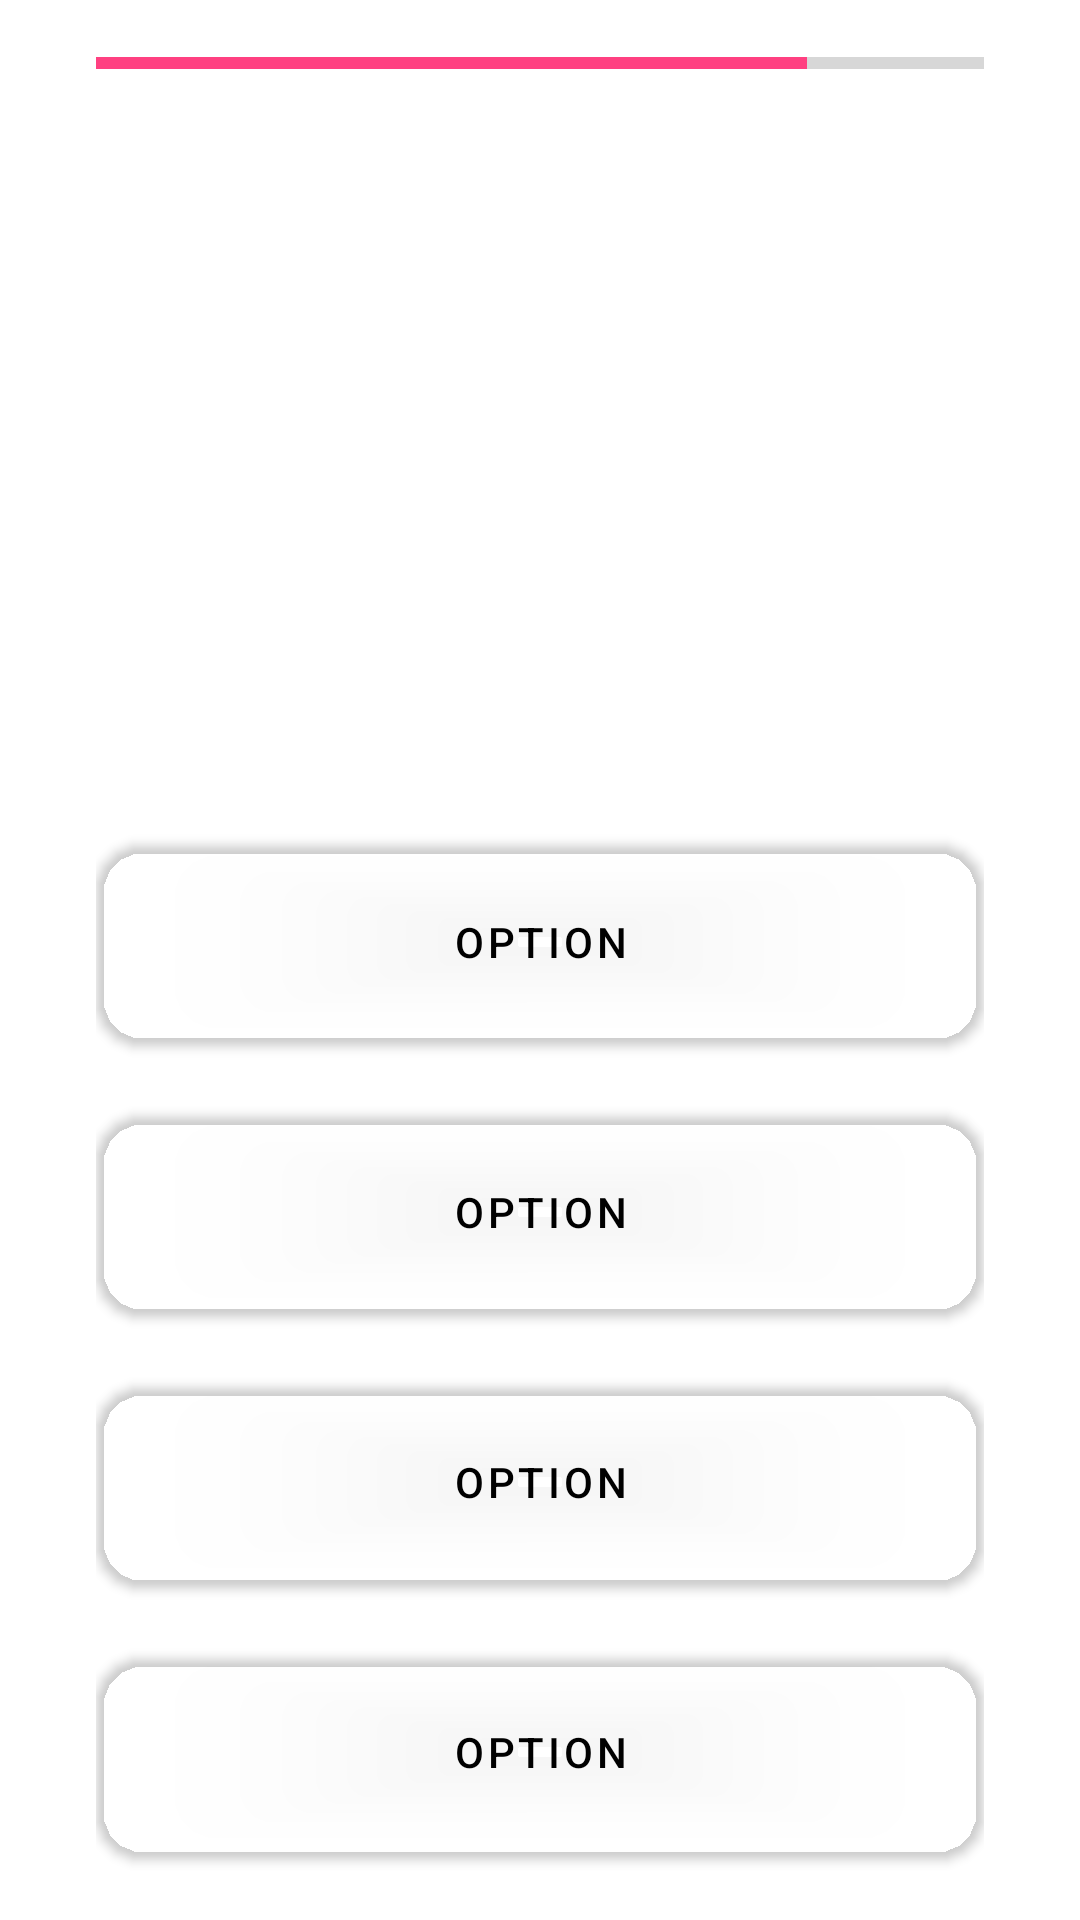

Produce the Android XML layout that renders to this screen, including the resource entries it uses.
<!-- AndroidManifest.xml: application theme AppTheme -->
<!-- res/layout/fragment_game_play.xml -->
<?xml version="1.0" encoding="utf-8"?>
<layout xmlns:android="http://schemas.android.com/apk/res/android">

    <RelativeLayout
        android:layout_width="match_parent"
        android:layout_height="match_parent">

        <LinearLayout
            android:layout_width="match_parent"
            android:layout_height="match_parent"
            android:background="@android:color/white"
            android:gravity="center_horizontal"
            android:orientation="vertical"
            android:paddingBottom="@dimen/activity_vertical_margin"
            android:paddingLeft="@dimen/activity_horizontal_margin"
            android:paddingRight="@dimen/activity_horizontal_margin"
            android:paddingTop="@dimen/activity_vertical_margin">

            <ProgressBar
                android:id="@+id/game_play_pb_timer"
                style="@style/Widget.AppCompat.ProgressBar.Horizontal"
                android:layout_width="match_parent"
                android:layout_height="10dp"
                android:max="10"
                android:progress="8" />

            <TextView
                android:id="@+id/game_play_tv_question"
                android:layout_width="match_parent"
                android:layout_height="0dp"
                android:layout_marginTop="@dimen/action_layout_gap"
                android:layout_weight="1"
                android:gravity="center"
                android:paddingLeft="@dimen/activity_horizontal_margin"
                android:paddingRight="@dimen/activity_horizontal_margin"
                android:textColor="@android:color/black" />

            <android.support.design.button.MaterialButton
                android:id="@+id/game_play_btn_option1"
                style="@style/OptionStyle"
                android:text="Option" />

            <android.support.design.button.MaterialButton
                android:id="@+id/game_play_btn_option2"
                style="@style/OptionStyle"
                android:text="Option" />

            <android.support.design.button.MaterialButton
                android:id="@+id/game_play_btn_option3"
                style="@style/OptionStyle"
                android:text="Option" />

            <android.support.design.button.MaterialButton
                android:id="@+id/game_play_btn_option4"
                style="@style/OptionStyle"
                android:text="Option" />

        </LinearLayout>

        <View
            android:id="@+id/game_play_view_click_disable"
            android:layout_width="match_parent"
            android:layout_height="match_parent"
            android:clickable="true"
            android:visibility="gone" />
    </RelativeLayout>
</layout>
<!-- resources referenced by this layout -->
<resources>
  <dimen name="action_layout_gap">15dp</dimen>
  <dimen name="activity_horizontal_margin">32dp</dimen>
  <dimen name="activity_vertical_margin">16dp</dimen>
  <style name="OptionStyle">
          <item name="android:layout_width">match_parent</item>
          <item name="android:layout_height">@dimen/option_height</item>
          <item name="android:layout_marginTop">@dimen/input_layout_gap</item>
          <item name="android:textColor">@android:color/black</item>
          <item name="backgroundTint">@android:color/transparent</item>
          <item name="strokeColor">@color/dimGray</item>
          <item name="cornerRadius">16dp</item>
      </style>
  <style name="AppTheme" parent="Theme.MaterialComponents.Light.DarkActionBar">
          
          <item name="colorPrimary">@color/colorPrimary</item>
          <item name="colorPrimaryDark">@color/colorPrimaryDark</item>
          <item name="colorAccent">@color/colorAccent</item>
      </style>
  <dimen name="option_height">80dp</dimen>
  <dimen name="input_layout_gap">10dp</dimen>
  <color name="dimGray">#696969</color>
  <color name="colorPrimary">#3F51B5</color>
  <color name="colorPrimaryDark">#303F9F</color>
  <color name="colorAccent">#FF4081</color>
</resources>
